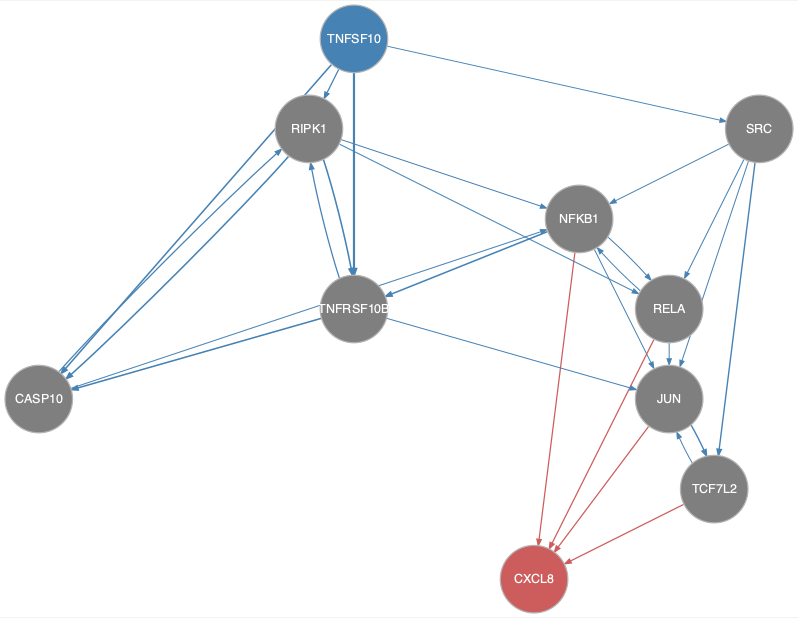

Source data for this figure (header and first rows):
from	to
CASP10	NFKB1
CASP10	RIPK1
JUN	TCF7L2
NFKB1	JUN
NFKB1	RELA
NFKB1	TNFRSF10B
RELA	JUN
RELA	NFKB1
RIPK1	CASP10
RIPK1	NFKB1
RIPK1	RELA
RIPK1	TNFRSF10B
SRC	JUN
SRC	NFKB1
SRC	RELA
SRC	TCF7L2
TCF7L2	JUN
TNFRSF10B	CASP10
TNFRSF10B	JUN
TNFRSF10B	RIPK1
TNFSF10	CASP10
TNFSF10	RIPK1
TNFSF10	SRC
TNFSF10	TNFRSF10B
JUN	CXCL8
NFKB1	CXCL8
RELA	CXCL8
TCF7L2	CXCL8
